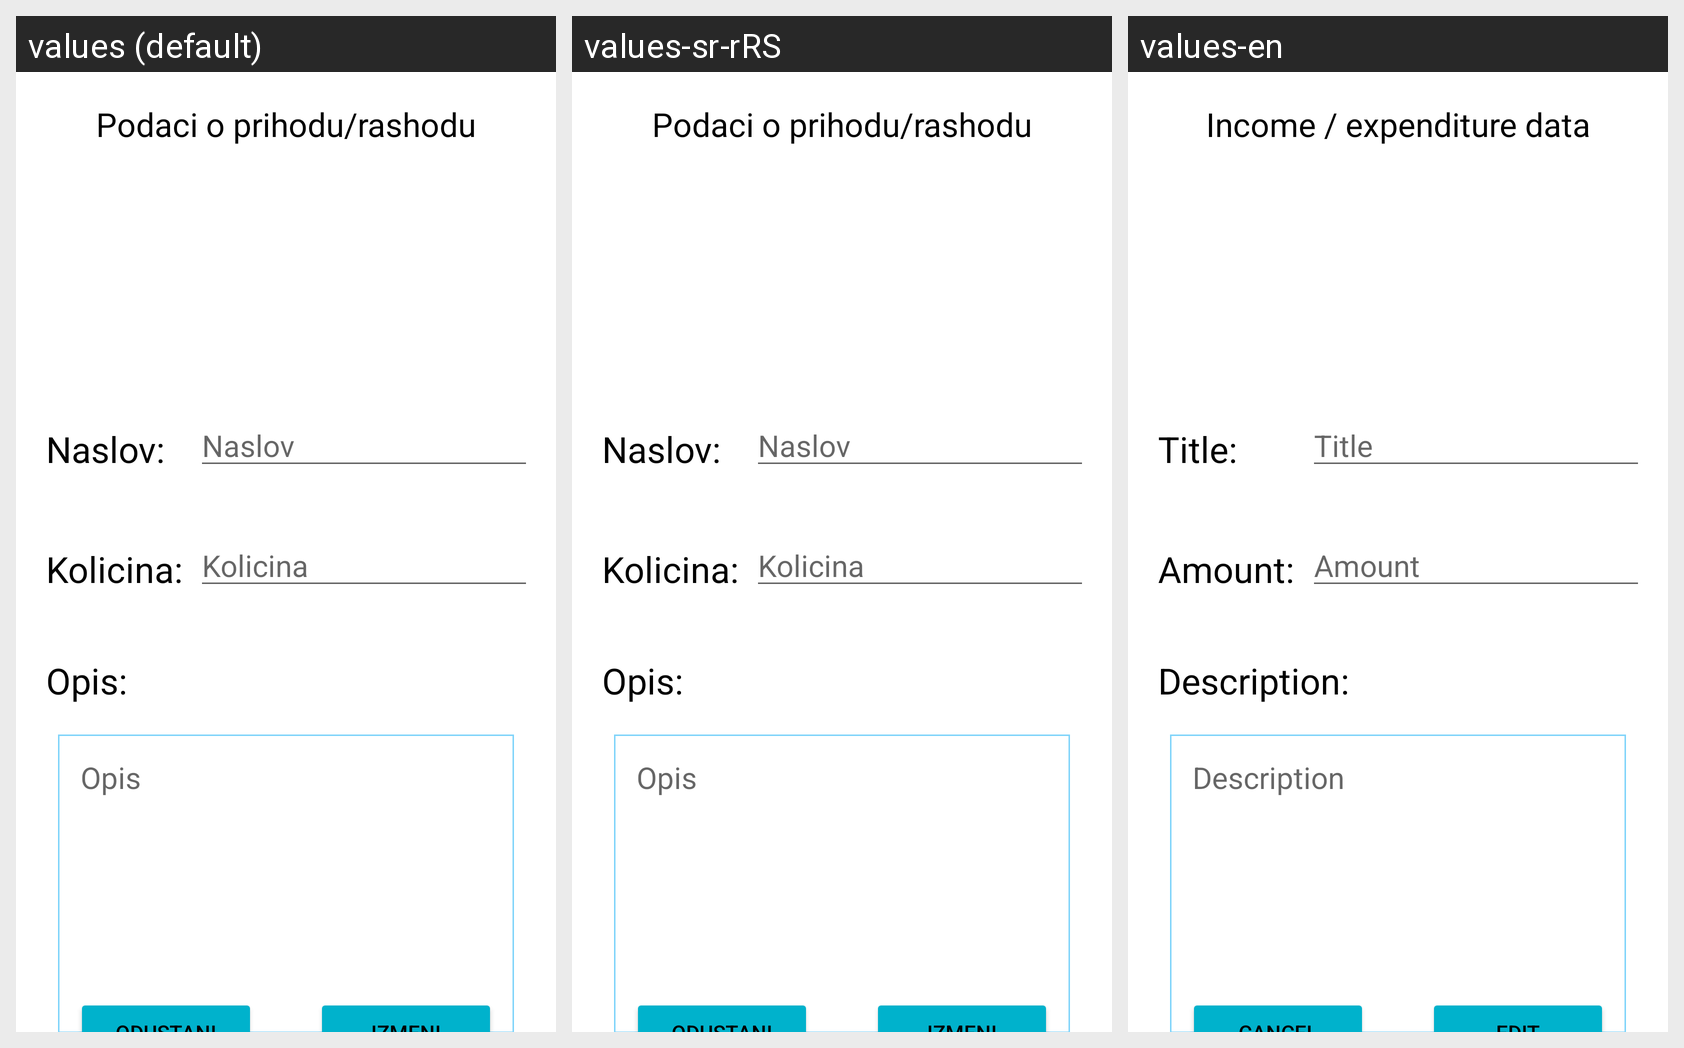

For this localized Android screen grid, give each drawn string resource with its value in every locale shown.
Android screen res/layout/activity_edit_finance.xml rendered under 3 locales, left to right: values (default), values-sr-rRS, values-en. Device: Nexus 5 (rendered at 1080×1920; each locale shown at half size, 540×960, under a caption strip naming it); theme Theme.Rsrafprojekat1stefan_karaferovic_rn7719.
Strings drawn on this screen, with the default value and each locale's value (text and hints the layout hard-codes, and strings that could not be matched under every locale, appear in the picture but are not listed):

podaci_o_prihodu_rashodu
  values: Podaci o prihodu/rashodu
  values-sr-rRS: Podaci o prihodu/rashodu
  values-en: Income / expenditure data

naslov_
  values: Naslov:
  values-sr-rRS: Naslov:
  values-en: Title:

naslov
  values: Naslov
  values-sr-rRS: Naslov
  values-en: Title

kolicina_
  values: Kolicina:
  values-sr-rRS: Kolicina:
  values-en: Amount:

kolicina
  values: Kolicina
  values-sr-rRS: Kolicina
  values-en: Amount

opis_
  values: Opis:
  values-sr-rRS: Opis:
  values-en: Description:

opis
  values: Opis
  values-sr-rRS: Opis
  values-en: Description
